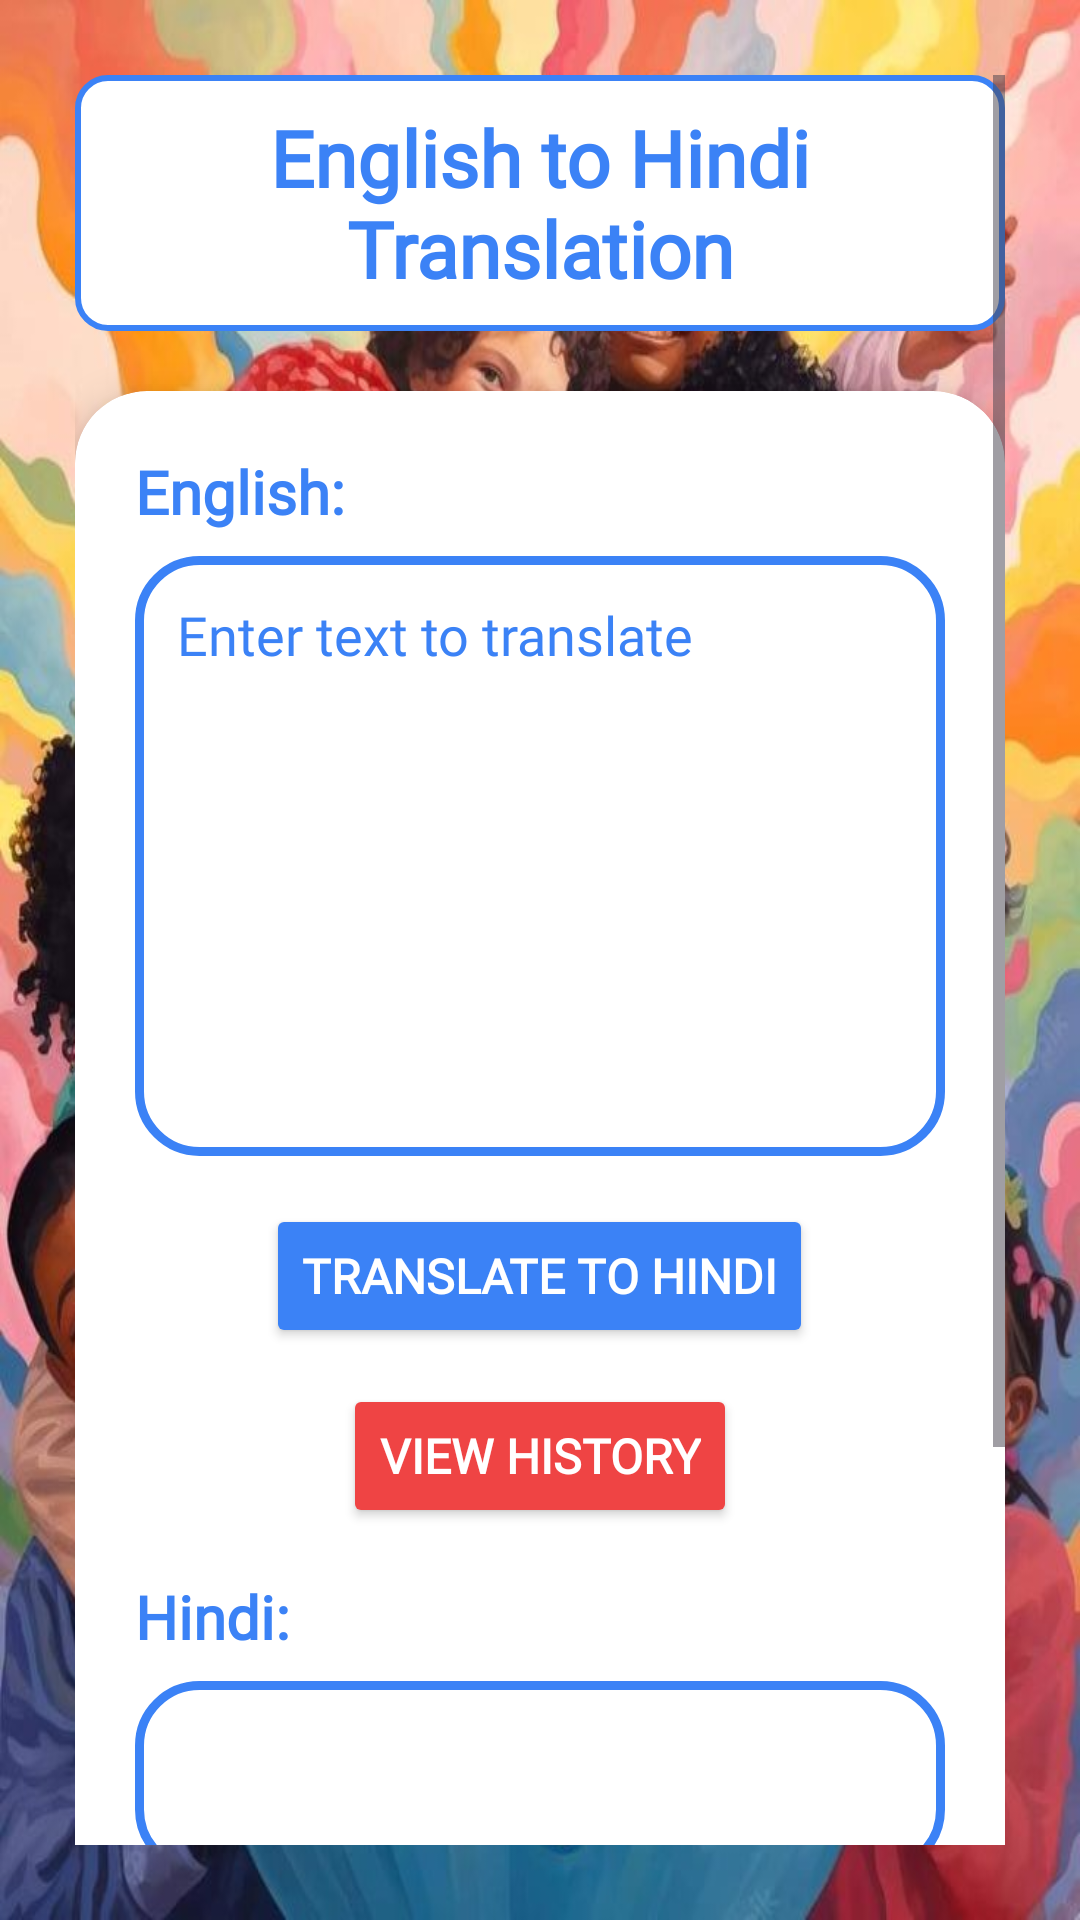

The Android layout XML behind this screen, and the referenced resources:
<!-- AndroidManifest.xml: application theme Theme.TransLingoAI -->
<!-- res/layout/activity_main.xml -->
<?xml version="1.0" encoding="utf-8"?>
<LinearLayout xmlns:android="http://schemas.android.com/apk/res/android"
    xmlns:app="http://schemas.android.com/apk/res-auto"
    xmlns:tools="http://schemas.android.com/tools"
    android:id="@+id/main"
    android:layout_width="match_parent"
    android:layout_height="match_parent"
    android:background="@drawable/img_14"
    android:orientation="vertical"
    android:padding="25dp"
    tools:context=".MainActivity">

    <ScrollView
        android:layout_width="match_parent"
        android:layout_height="match_parent"
        android:fillViewport="true">

        <LinearLayout
            android:layout_width="match_parent"
            android:layout_height="wrap_content"
            android:orientation="vertical">

            <TextView
                android:id="@+id/pageHeading"
                android:layout_width="match_parent"
                android:layout_height="wrap_content"
                android:layout_marginBottom="20dp"
                android:background="@drawable/edittext_background"
                android:fontFamily="@font/calistoga"
                android:gravity="center"
                android:padding="10dp"
                android:text="English to Hindi Translation"
                android:textColor="@color/blue_500"
                android:textSize="26sp"
                android:textStyle="bold" />

            <androidx.cardview.widget.CardView
                android:layout_width="match_parent"
                android:layout_height="wrap_content"
                android:layout_gravity="center"
                android:layout_marginBottom="25dp"
                app:cardCornerRadius="24dp"
                app:cardElevation="8dp">

                <LinearLayout
                    android:layout_width="match_parent"
                    android:layout_height="wrap_content"
                    android:orientation="vertical"
                    android:padding="20dp">


                    <TextView
                        android:id="@+id/englishLabel"
                        android:layout_width="wrap_content"
                        android:layout_height="wrap_content"
                        android:layout_marginBottom="8dp"
                        android:fontFamily="@font/calistoga"
                        android:text="English:"
                        android:textColor="@color/blue_500"
                        android:textSize="20sp"
                        android:textStyle="bold" />


                    <EditText
                        android:id="@+id/inputText"
                        android:layout_width="match_parent"
                        android:layout_height="200dp"
                        android:layout_marginBottom="16dp"
                        android:background="@drawable/rounded_edittext"
                        android:fontFamily="@font/calistoga"
                        android:gravity="start"
                        android:hint="Enter text to translate"
                        android:padding="14dp"
                        android:textColor="@color/blue_500"
                        android:textColorHint="@color/blue_500" />


                    <Button
                        android:id="@+id/translateButton"
                        android:layout_width="wrap_content"
                        android:layout_height="wrap_content"
                        android:layout_gravity="center"
                        android:layout_marginBottom="12dp"
                        android:backgroundTint="@color/blue_500"
                        android:fontFamily="@font/calistoga"
                        android:padding="12dp"
                        android:text="Translate to Hindi"
                        android:textColor="@color/white"
                        android:textSize="16sp"
                        android:textStyle="bold" />


                    <Button
                        android:id="@+id/historyButton"
                        android:layout_width="wrap_content"
                        android:layout_height="wrap_content"
                        android:layout_gravity="center"
                        android:layout_marginBottom="16dp"
                        android:backgroundTint="@color/red_500"
                        android:fontFamily="@font/calistoga"
                        android:padding="12dp"
                        android:text="View History"
                        android:textColor="@color/white"
                        android:textSize="16sp"
                        android:textStyle="bold" />


                    <TextView
                        android:id="@+id/hindiLabel"
                        android:layout_width="wrap_content"
                        android:layout_height="wrap_content"
                        android:layout_marginBottom="8dp"
                        android:fontFamily="@font/calistoga"
                        android:text="Hindi:"
                        android:textColor="@color/blue_500"
                        android:textSize="20sp"
                        android:textStyle="bold" />


                    <TextView
                        android:id="@+id/outputText"
                        android:layout_width="match_parent"
                        android:layout_height="wrap_content"
                        android:layout_gravity="center"
                        android:background="@drawable/rounded_edittext"
                        android:gravity="center"
                        android:padding="12dp"
                        android:textColor="@color/blue_500"
                        android:textSize="30sp"
                        android:textStyle="bold" />


                    <TextView
                        android:id="@+id/rateText"
                        android:layout_width="wrap_content"
                        android:layout_height="wrap_content"
                        android:layout_gravity="center"
                        android:layout_marginTop="30dp"
                        android:fontFamily="@font/calistoga"
                        android:text="Was this helpful? Rate the translation!"
                        android:textColor="@color/blue_500"
                        android:textSize="16sp"
                        android:textStyle="italic" />


                    <RatingBar
                        android:id="@+id/ratingBar"
                        android:layout_width="wrap_content"
                        android:layout_height="wrap_content"
                        android:layout_gravity="center"
                        android:layout_marginTop="8dp"
                        android:numStars="5"
                        android:progressBackgroundTint="@color/slate_900"
                        android:progressTint="@color/blue_500"
                        android:stepSize="1.0" />
                </LinearLayout>
            </androidx.cardview.widget.CardView>
        </LinearLayout>
    </ScrollView>
</LinearLayout>
<!-- resources referenced by this layout -->
<resources>
  <color name="blue_500">#3B82F6</color>
  <color name="red_500">#EF4444</color>
  <color name="slate_900">#0F172A</color>
  <color name="white">#FFFFFFFF</color>
  <!-- drawable edittext_background (drawable) -->
  <?xml version="1.0" encoding="utf-8"?>
  
  <shape xmlns:android="http://schemas.android.com/apk/res/android"
      android:shape="rectangle">
      <corners android:radius="10dp"/>
      <solid android:color="@color/white"/>
      <stroke android:width="2dp" android:color="@color/blue_500"/>
  </shape>
  <!-- drawable img_14: jpeg bitmap (drawable, 113286 bytes) -->
  <!-- drawable rounded_edittext (drawable) -->
  <?xml version="1.0" encoding="utf-8"?>
  
  <shape xmlns:android="http://schemas.android.com/apk/res/android">
  
      <corners android:radius="20dp" />
      <stroke
          android:width="3dp"
          android:color="@color/blue_500" />
      <solid android:color="@color/white" />
  </shape>
  <style name="Theme.TransLingoAI" parent="Base.Theme.TransLingoAI" />
  <style name="Base.Theme.TransLingoAI" parent="Theme.Material3.Light.NoActionBar">
          
          <item name="android:statusBarColor">@color/blue_500</item>
          <item name="android:navigationBarColor">@color/blue_500</item>
  
          
          <item name="colorPrimary">@color/blue_500</item>
          <item name="colorSecondary">@color/blue_500</item>
          <item name="colorSurface">@color/blue_50</item>
          <item name="colorOnPrimary">@android:color/white</item>
  
      </style>
  <color name="blue_50">#EFF6FF</color>
</resources>
